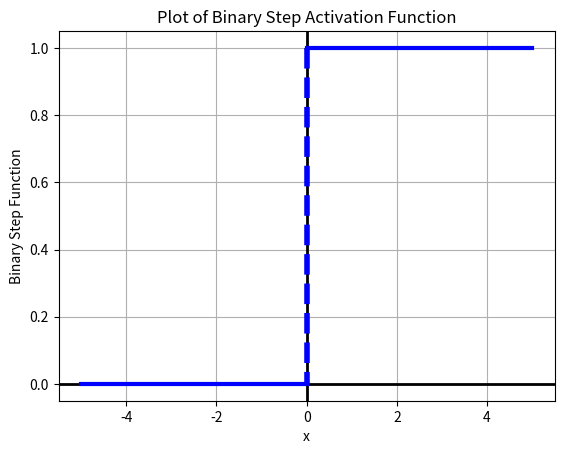
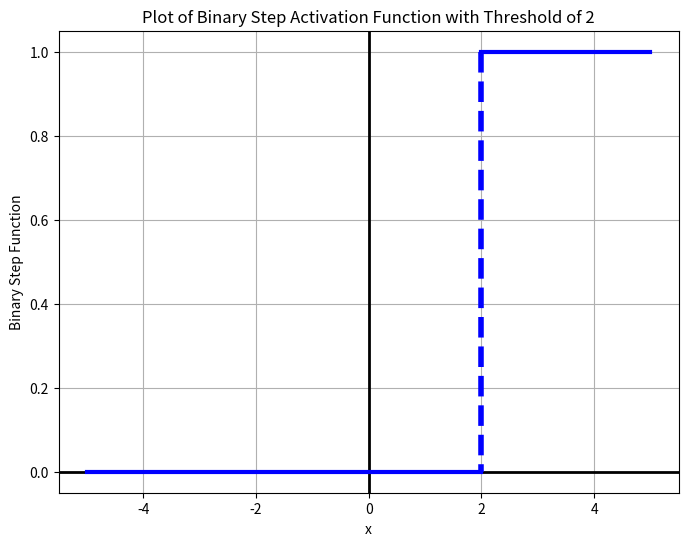

Python code for these plots, in order:
import numpy as np
import matplotlib.pyplot as plt

# Define the range of x values
plt.axhline(0, color='black', linewidth=2)
plt.axvline(0,color='black', linewidth=2)

x = np.linspace(-5, 0, 1000)
plt.plot(x, len(x)*[0], color='blue', linewidth=3)

plt.plot([0,0], [1,0], 'b--', linewidth=4)

x = np.linspace(0, 5, 1000)
plt.plot(x, [1]*len(x), color='blue', linewidth=3)

# Add labels and title
plt.xlabel('x')
plt.ylabel('Binary Step Function')
plt.title('Plot of Binary Step Activation Function')

# Show plot
plt.grid(True)
plt.show()


# ===> with theshold <===

# Define the range of x values


# Plot the binary step function
plt.figure(figsize=(8, 6))
# Plot the x and y axes
plt.axhline(0, color='black', linewidth=2)
plt.axvline(0,color='black', linewidth=2)

x = np.linspace(-5, 2, 1000)
plt.plot(x, len(x)*[0], color='blue', linewidth=3)

plt.plot([2,2], [1,0], 'b--', linewidth=4)

x = np.linspace(2, 5, 1000)
plt.plot(x, [1]*len(x), color='blue', linewidth=3)


# Add labels, title, and threshold text
plt.xlabel('x')
plt.ylabel('Binary Step Function')
plt.title('Plot of Binary Step Activation Function with Threshold of 2')

# Show plot
plt.grid(True)
plt.show()
